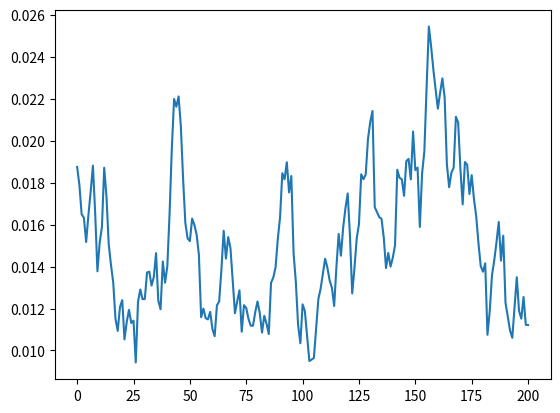

Reproduce this figure in Python.
"""Simulate interest rate path by the CIR model"""
import math
import numpy as np

def cir(r0,K,theta,sigma,T=1.,N=10,seed=777):
    np.random.seed(seed)
    dt=T/float(N)
    rates=[r0]
    for i in range(N):
        dr=K*(theta-rates[-1])*dt+sigma*math.sqrt(rates[-1])*np.random.normal()
        rates.append(rates[-1]+dr)
    return range(N+1),rates

#-------------------------------------
if __name__=="__main__":
    x,y=cir(0.01875,0.2,0.01,0.012,10.,200)
    import matplotlib.pyplot as plt
    plt.plot(x,y)
    plt.show()

